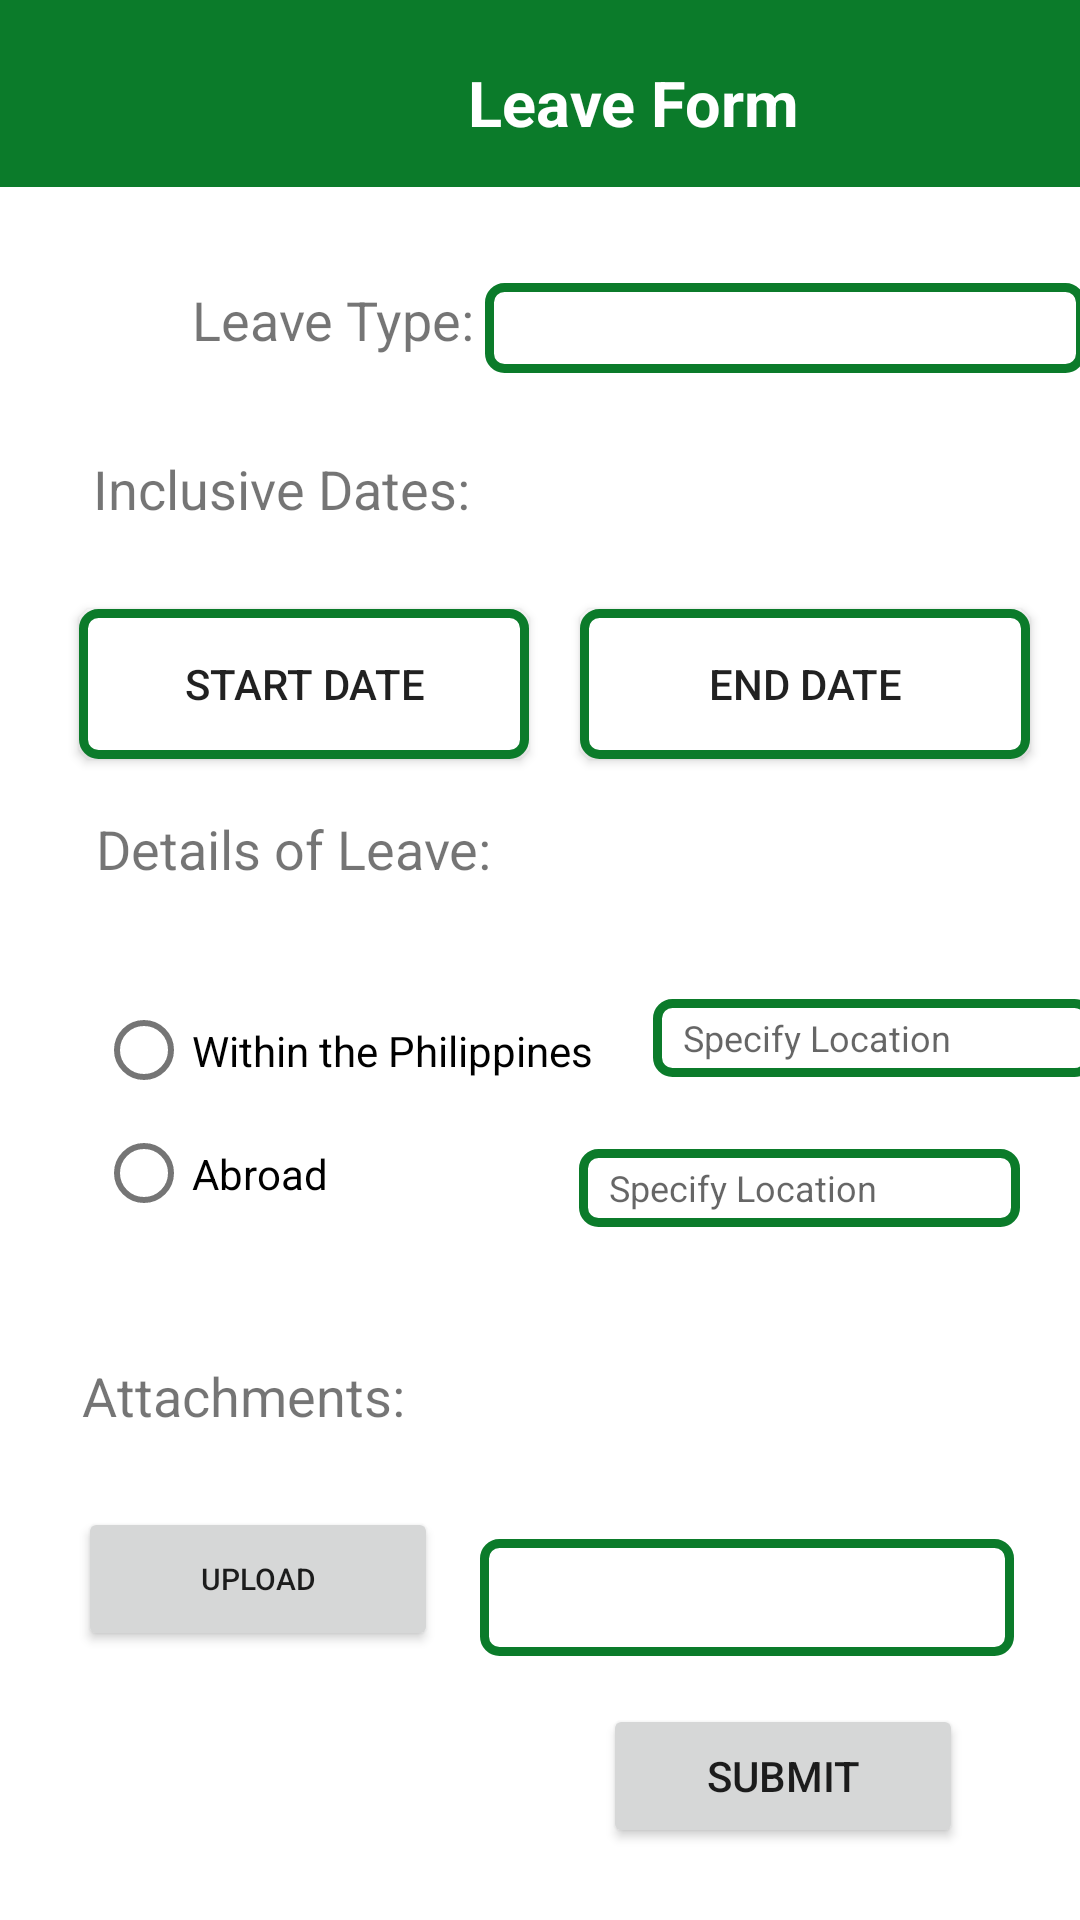

Here is an Android app screen rendered from its layout file. Give the layout XML and the strings, colors and styles it references.
<!-- AndroidManifest.xml: application theme Theme.Bottomnavbar -->
<!-- res/layout/fragment_vacation_leave.xml -->
<?xml version="1.0" encoding="utf-8"?>
<ScrollView xmlns:android="http://schemas.android.com/apk/res/android"
    xmlns:tools="http://schemas.android.com/tools"
    android:layout_width="match_parent"
    android:layout_height="match_parent"
    xmlns:app="http://schemas.android.com/apk/res-auto"
    tools:context=".VacationLeaveFragment">
    
    <androidx.constraintlayout.widget.ConstraintLayout
        android:layout_width="match_parent"
        android:layout_height="wrap_content">
        <com.google.android.material.textfield.TextInputEditText
            android:id="@+id/withinPhilippinesspecify"
            android:layout_width="147dp"
            android:layout_height="26dp"

            android:layout_alignParentStart="true"
            android:layout_centerInParent="true"
            android:layout_marginTop="80dp"
            android:background="@drawable/custom_input"
            android:hint="Specify Location"
            android:paddingLeft="10dp"
            android:textSize="12sp"
            app:layout_constraintEnd_toEndOf="parent"
            app:layout_constraintStart_toEndOf="@+id/radioGroup2"
            app:layout_constraintTop_toBottomOf="@+id/buttonEndDateLeave" />

        <com.google.android.material.textfield.TextInputEditText
            android:id="@+id/abroadspecify"
            android:layout_width="147dp"
            android:layout_height="26dp"

            android:layout_alignParentStart="true"
            android:layout_centerInParent="true"
            android:layout_marginTop="24dp"
            android:layout_marginEnd="20dp"
            android:background="@drawable/custom_input"
            android:hint="Specify Location"
            android:paddingLeft="10dp"
            android:textSize="12sp"
            app:layout_constraintEnd_toEndOf="parent"
            app:layout_constraintHorizontal_bias="1.0"
            app:layout_constraintStart_toEndOf="@+id/radioGroup2"
            app:layout_constraintTop_toBottomOf="@+id/withinPhilippinesspecify" />

        <Button
            android:id="@+id/uploadimage"
            android:layout_width="120dp"
            android:layout_height="wrap_content"

            android:layout_alignParentStart="true"
            android:layout_centerHorizontal="true"
            android:layout_marginTop="24dp"
            android:text="Upload"
            android:textSize="10dp"
            app:layout_constraintBottom_toBottomOf="parent"

            app:layout_constraintEnd_toEndOf="parent"
            app:layout_constraintHorizontal_bias="0.109"
            app:layout_constraintStart_toStartOf="parent"
            app:layout_constraintTop_toBottomOf="@+id/attachments_text"
            app:layout_constraintVertical_bias="0.016"
            tools:ignore="MissingConstraints" />

        <com.google.android.material.textfield.TextInputEditText
            android:id="@+id/file_details"
            android:layout_width="178dp"
            android:layout_height="39dp"

            android:layout_alignParentStart="true"
            android:layout_centerInParent="true"

            android:layout_marginTop="104dp"
            android:background="@drawable/custom_input"
            android:paddingLeft="10dp"
            android:textSize="12sp"
            app:layout_constraintEnd_toEndOf="parent"
            app:layout_constraintHorizontal_bias="0.879"
            app:layout_constraintStart_toStartOf="parent"
            app:layout_constraintTop_toBottomOf="@+id/abroadspecify" />

        <RelativeLayout
            android:id="@+id/relativeLayout"
            android:layout_width="match_parent"
            android:layout_height="wrap_content"
            android:background="@color/Green"
            android:paddingBottom="6dp"
            tools:ignore="MissingConstraints">

            <TextView
                android:id="@+id/textLeave"
                android:layout_width="wrap_content"
                android:layout_height="wrap_content"
                android:layout_alignParentStart="true"
                android:layout_centerHorizontal="true"
                android:layout_marginStart="156dp"
                android:layout_marginTop="20dp"
                android:layout_marginBottom="8dp"
                android:text="Leave Form"
                android:textColor="@color/white"
                android:textSize="21sp"
                android:textStyle="bold" />

        </RelativeLayout>

        <TextView
            android:id="@+id/textLeaveType"
            android:layout_width="wrap_content"
            android:layout_height="wrap_content"
            android:layout_alignParentStart="true"
            android:layout_marginStart="64dp"
            android:layout_marginTop="32dp"
            android:text="Leave Type: "
            android:textSize="18sp"
            app:layout_constraintStart_toStartOf="parent"
            app:layout_constraintTop_toBottomOf="@+id/relativeLayout" />

        <Spinner
            android:id="@+id/spinnerLeaveType"
            android:layout_width="200dp"
            android:layout_height="30dp"
            android:layout_marginTop="32dp"
            android:layout_toEndOf="@+id/textLeaveType"
            android:background="@drawable/spinner_border"
            app:layout_constraintBottom_toBottomOf="parent"
            app:layout_constraintEnd_toEndOf="parent"
            app:layout_constraintHorizontal_bias="0.428"
            app:layout_constraintStart_toEndOf="@+id/textLeaveType"
            app:layout_constraintTop_toBottomOf="@+id/relativeLayout"
            app:layout_constraintVertical_bias="0.0" />

        <TextView
            android:id="@+id/inclusivedates"
            android:layout_width="wrap_content"
            android:layout_height="wrap_content"
            android:layout_below="@+id/textLeaveType"
            android:layout_alignParentStart="true"
            android:layout_marginTop="32dp"
            android:text="Inclusive Dates:"
            android:textSize="18sp"
            app:layout_constraintEnd_toEndOf="parent"
            app:layout_constraintHorizontal_bias="0.132"
            app:layout_constraintStart_toStartOf="parent"
            app:layout_constraintTop_toBottomOf="@+id/textLeaveType" />

        <TextView
            android:id="@+id/incaseText"
            android:layout_width="wrap_content"
            android:layout_height="wrap_content"
            android:layout_below="@+id/textLeaveType"
            android:layout_alignParentStart="true"
            android:layout_marginStart="32dp"
            android:layout_marginTop="152dp"
            android:text="Details of Leave:"
            android:textSize="18sp"
            app:layout_constraintStart_toStartOf="parent"
            app:layout_constraintTop_toBottomOf="@+id/textLeaveType" />


        <RadioGroup
            android:id="@+id/radioGroup2"
            android:layout_width="190dp"
            android:layout_height="98dp"
            android:layout_marginStart="32dp"

            app:layout_constraintBottom_toTopOf="@+id/attachments_text"
            app:layout_constraintStart_toStartOf="parent"
            app:layout_constraintTop_toBottomOf="@+id/incaseText"
            app:layout_constraintVertical_bias="0.246"
            tools:ignore="MissingConstraints">

            <com.google.android.material.radiobutton.MaterialRadioButton
                android:id="@+id/withinPhilippinesbutton"
                android:layout_width="match_parent"
                android:layout_height="41dp"
                android:layout_marginTop="20dp"
                android:text="Within the Philippines"
                app:layout_constraintStart_toStartOf="parent"
                app:layout_constraintTop_toBottomOf="@+id/incaseText"
                tools:ignore="MissingConstraints" />

            <com.google.android.material.radiobutton.MaterialRadioButton
                android:id="@+id/abroadbutton"
                android:layout_width="169dp"
                android:layout_height="41dp"
                android:text="Abroad"
                app:layout_constraintBottom_toTopOf="@+id/attachments_text"
                app:layout_constraintStart_toStartOf="parent"
                app:layout_constraintTop_toBottomOf="@+id/withinPhilippinesbutton"
                app:layout_constraintVertical_bias="0.464"
                tools:ignore="MissingConstraints" />

        </RadioGroup>

        <TextView
            android:id="@+id/attachments_text"
            android:layout_width="wrap_content"
            android:layout_height="wrap_content"
            android:layout_below="@+id/textLeaveType"
            android:layout_alignParentStart="true"
            android:layout_marginTop="200dp"
            android:text="Attachments: "
            android:textSize="18sp"
            app:layout_constraintEnd_toEndOf="parent"
            app:layout_constraintHorizontal_bias="0.11"
            app:layout_constraintStart_toStartOf="parent"
            app:layout_constraintTop_toBottomOf="@+id/buttonStartDateLeave" />

        <Button
            android:id="@+id/buttonStartDateLeave"
            android:layout_width="150dp"
            android:layout_height="50dp"
            android:layout_below="@+id/inclusivedates"
            android:layout_alignParentStart="true"
            android:layout_alignParentTop="true"
            android:layout_marginTop="28dp"
            android:background="@drawable/spinner_border"
            android:text="Start Date"
            app:layout_constraintEnd_toEndOf="parent"
            app:layout_constraintHorizontal_bias="0.126"
            app:layout_constraintStart_toStartOf="parent"
            app:layout_constraintTop_toBottomOf="@+id/inclusivedates" />

        <Button
            android:id="@+id/buttonEndDateLeave"
            android:layout_width="150dp"
            android:layout_height="50dp"
            android:layout_below="@+id/spinnerLeaveType"
            android:layout_toEndOf="@+id/buttonStartDateLeave"
            android:background="@drawable/spinner_border"
            android:text="End Date"
            app:layout_constraintBottom_toBottomOf="parent"
            app:layout_constraintEnd_toEndOf="parent"
            app:layout_constraintStart_toEndOf="@+id/buttonStartDateLeave"
            app:layout_constraintTop_toBottomOf="@+id/spinnerLeaveType"
            app:layout_constraintVertical_bias="0.178" />

        <Button
            android:id="@+id/buttonSubmit"
            android:layout_width="120dp"
            android:layout_height="wrap_content"

            android:layout_alignParentStart="true"
            android:layout_centerHorizontal="true"
            android:layout_marginTop="16dp"
            android:text="Submit"
            app:layout_constraintEnd_toEndOf="parent"
            app:layout_constraintHorizontal_bias="0.838"
            app:layout_constraintStart_toStartOf="parent"
            app:layout_constraintTop_toBottomOf="@+id/file_details" />

    </androidx.constraintlayout.widget.ConstraintLayout>

</ScrollView>
<!-- resources referenced by this layout -->
<resources>
  <color name="Green">#0B7B2A</color>
  <color name="white">#FFFFFFFF</color>
  <!-- drawable custom_input (drawable) -->
  <?xml version="1.0" encoding="utf-8"?>
  <selector xmlns:android="http://schemas.android.com/apk/res/android">
  
      <item android:state_enabled="true" android:state_focused="true">
          <shape android:shape="rectangle">
              <solid android:color="@color/white"/>
              <corners android:radius="5dp"/>
              <stroke android:color="@color/Green" android:width="1dp"/>
          </shape>
      </item>
  
      <item android:state_enabled="true">
          <shape android:shape="rectangle">
              <solid android:color="@color/white"/>
              <corners android:radius="5dp"/>
              <stroke android:color="@color/Green" android:width="3dp"/>
          </shape>
      </item>
  
  </selector>
  <!-- drawable spinner_border (drawable) -->
  <?xml version="1.0" encoding="utf-8"?>
  <shape xmlns:android="http://schemas.android.com/apk/res/android"
      android:shape="rectangle">
      <corners android:radius="5dp" /> 
      <stroke
             android:width="3dp"
             android:color="@color/Green" />
      <solid android:color="#FFFFFF" /> 
  </shape>
  <style name="Theme.Bottomnavbar" parent="Base.Theme.Bottomnavbar" />
  <style name="Base.Theme.Bottomnavbar" parent="Theme.MaterialComponents.DayNight.NoActionBar">
          
          <item name="colorPrimary">@color/Green</item>
          
          <item name="colorPrimaryVariant">@color/Green</item>
          <item name="colorOnPrimary">@color/white</item>
          
          <item name="colorSecondary">@color/teal_200</item>
          <item name="colorSecondaryVariant">@color/teal_700</item>
          <item name="colorOnSecondary">@color/black</item>
          
          <item name="android:statusBarColor">?attr/colorPrimaryVariant</item>
          
  
      </style>
  <color name="teal_200">#FF03DAC5</color>
  <color name="teal_700">#FF018786</color>
  <color name="black">#FF000000</color>
</resources>
